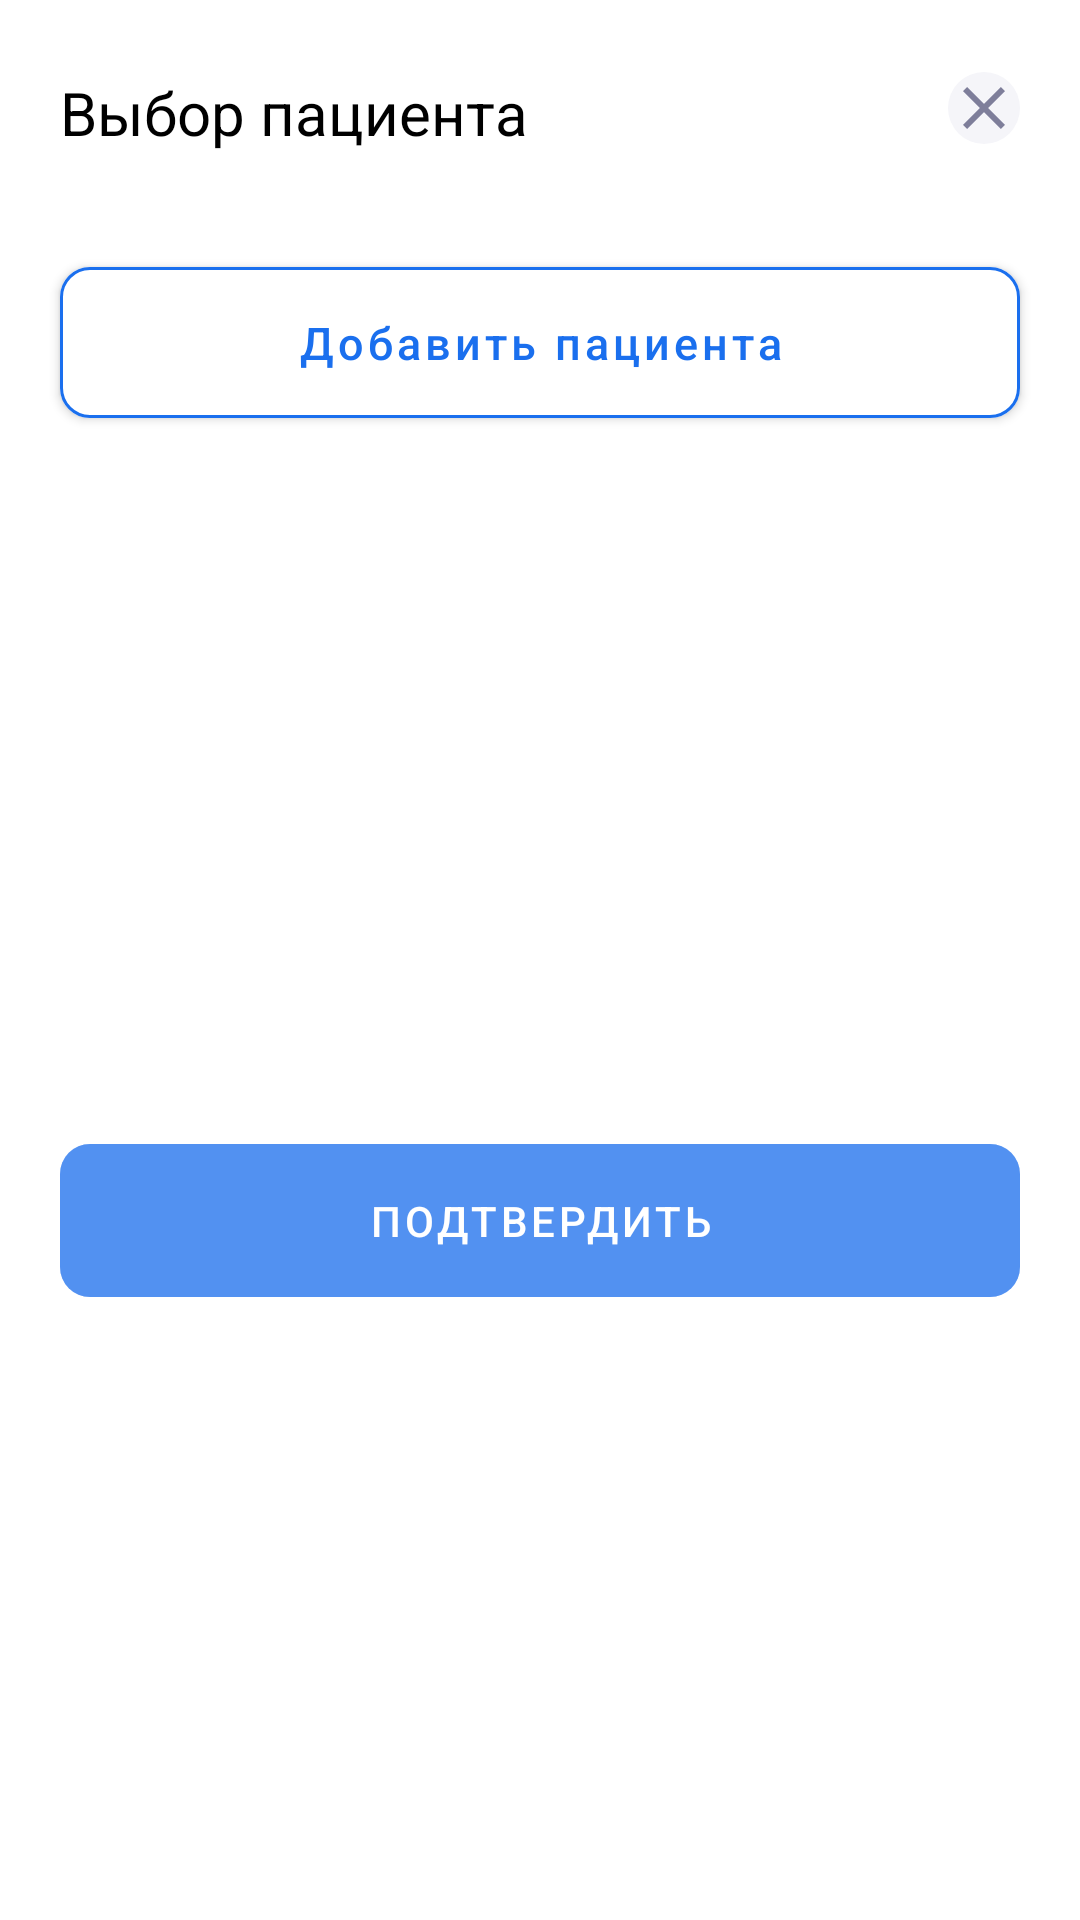

Reconstruct the res/layout file that produces this screen, plus the resources it refers to.
<!-- AndroidManifest.xml: application theme Theme.SmartLab -->
<!-- res/layout/fragment_dialog_choose_patient.xml -->
<?xml version="1.0" encoding="utf-8"?>
<androidx.constraintlayout.widget.ConstraintLayout xmlns:android="http://schemas.android.com/apk/res/android"
    android:layout_width="match_parent"
    android:layout_height="wrap_content"
    xmlns:app="http://schemas.android.com/apk/res-auto"
    xmlns:tools="http://schemas.android.com/tools"
    android:background="@drawable/circle_card">

    <TextView
        android:id="@+id/choosePatient"
        android:layout_width="wrap_content"
        android:layout_height="wrap_content"
        android:text="@string/choose_patient"
        android:textColor="@color/black"
        android:textSize="20sp"
        android:layout_marginStart="20dp"
        android:layout_marginTop="24dp"
        app:layout_constraintStart_toStartOf="parent"
        app:layout_constraintTop_toTopOf="parent" />

    <ImageButton
        android:id="@+id/close"
        android:layout_width="wrap_content"
        android:layout_height="wrap_content"
        android:layout_marginTop="24dp"
        android:layout_marginEnd="20dp"
        android:background="@drawable/circle_button"
        android:scaleType="center"
        android:src="@drawable/ic_baseline_close_24"
        app:layout_constraintEnd_toEndOf="parent"
        app:layout_constraintTop_toTopOf="parent" />

    <LinearLayout
        android:orientation="vertical"
        android:id="@+id/linearLayout"
        android:layout_width="0dp"
        android:layout_height="wrap_content"
        android:layout_marginHorizontal="20dp"
        android:layout_marginTop="8dp"
        app:layout_constraintEnd_toEndOf="parent"
        app:layout_constraintStart_toStartOf="parent"
        app:layout_constraintTop_toBottomOf="@id/choosePatient" >
    </LinearLayout>

    <com.google.android.material.button.MaterialButton
        android:id="@+id/addPatient"
        android:layout_width="0dp"
        android:layout_marginTop="24dp"
        app:strokeWidth="1dp"
        app:strokeColor="@color/active_blue"
        android:backgroundTint="@color/white"
        android:textColor="@color/active_blue"
        android:textSize="15sp"
        app:cornerRadius="10dp"
        android:text="@string/add_patient"
        android:paddingVertical="15dp"
        android:textAllCaps="false"
        android:layout_height="wrap_content"
        app:layout_constraintEnd_toEndOf="@+id/linearLayout"
        app:layout_constraintStart_toStartOf="@+id/linearLayout"
        app:layout_constraintTop_toBottomOf="@+id/linearLayout" />

    <com.google.android.material.button.MaterialButton
        android:id="@+id/buttonSubmit"
        android:layout_width="0dp"
        android:layout_height="wrap_content"
        android:layout_marginHorizontal="@dimen/spacing_20dp"
        android:layout_marginTop="48dp"
        android:layout_marginBottom="@dimen/spacing_20dp"
        android:backgroundTint="@drawable/button_background"
        android:enabled="false"
        android:paddingVertical="@dimen/spacing_16dp"
        android:text="@string/submit"
        android:textColor="@color/white"
        app:cornerRadius="10dp"
        app:layout_constraintBottom_toBottomOf="parent"
        app:layout_constraintEnd_toEndOf="parent"
        app:layout_constraintStart_toStartOf="parent"
        app:layout_constraintTop_toBottomOf="@+id/addPatient" />
</androidx.constraintlayout.widget.ConstraintLayout>
<!-- resources referenced by this layout -->
<resources>
  <color name="active_blue">#1A6FEE</color>
  <color name="black">#FF000000</color>
  <color name="white">#FFFFFFFF</color>
  <dimen name="spacing_16dp">16dp</dimen>
  <dimen name="spacing_20dp">20dp</dimen>
  <!-- drawable button_background (drawable) -->
  <?xml version="1.0" encoding="utf-8"?>
  <selector xmlns:android="http://schemas.android.com/apk/res/android">
      <item android:state_enabled="false" android:color="@color/active_blue" android:alpha="0.5"/>
      <item android:state_enabled="true" android:color="@color/active_blue" android:alpha="1"/>
  </selector>
  <!-- drawable circle_button (drawable) -->
  <?xml version="1.0" encoding="utf-8"?>
  <selector xmlns:android="http://schemas.android.com/apk/res/android">
      <item android:name="" android:state_pressed="true">
          <shape android:shape="oval">
              <solid android:color="@color/active_blue" />
          </shape>
      </item>
      <item android:state_pressed="false">
          <shape android:shape="oval">
              <solid android:color="@color/grey" />
          </shape>
      </item>
  </selector>
  <!-- drawable circle_card (drawable) -->
  <?xml version="1.0" encoding="utf-8"?>
  <shape xmlns:android="http://schemas.android.com/apk/res/android"
      android:shape="rectangle">
      <solid android:color="@color/white"/>
      <corners
          android:topLeftRadius="24sp"
          android:topRightRadius="24sp" />
  </shape>
  <!-- drawable ic_baseline_close_24 (drawable) -->
  <vector android:height="24dp" android:tint="#7E7E9A"
      android:viewportHeight="24" android:viewportWidth="24"
      android:width="24dp" xmlns:android="http://schemas.android.com/apk/res/android">
      <path android:fillColor="@android:color/white" android:pathData="M19,6.41L17.59,5 12,10.59 6.41,5 5,6.41 10.59,12 5,17.59 6.41,19 12,13.41 17.59,19 19,17.59 13.41,12z"/>
  </vector>
  <string name="add_patient">Добавить пациента</string>
  <string name="choose_patient">Выбор пациента</string>
  <string name="submit">Подтвердить</string>
  <style name="Theme.SmartLab" parent="Theme.MaterialComponents.DayNight.NoActionBar">
          
          <item name="colorPrimary">@color/active_blue</item>
          <item name="colorPrimaryVariant">@color/purple_700</item>
          <item name="colorOnPrimary">@color/white</item>
          
          <item name="colorSecondary">@color/teal_200</item>
          <item name="colorSecondaryVariant">@color/teal_700</item>
          <item name="colorOnSecondary">@color/black</item>
          
          <item name="android:statusBarColor" tools:targetApi="l">?attr/colorPrimaryVariant</item>
          
      </style>
  <color name="grey">#F5F5F9</color>
  <color name="purple_700">#FF3700B3</color>
  <color name="teal_200">#FF03DAC5</color>
  <color name="teal_700">#FF018786</color>
</resources>
